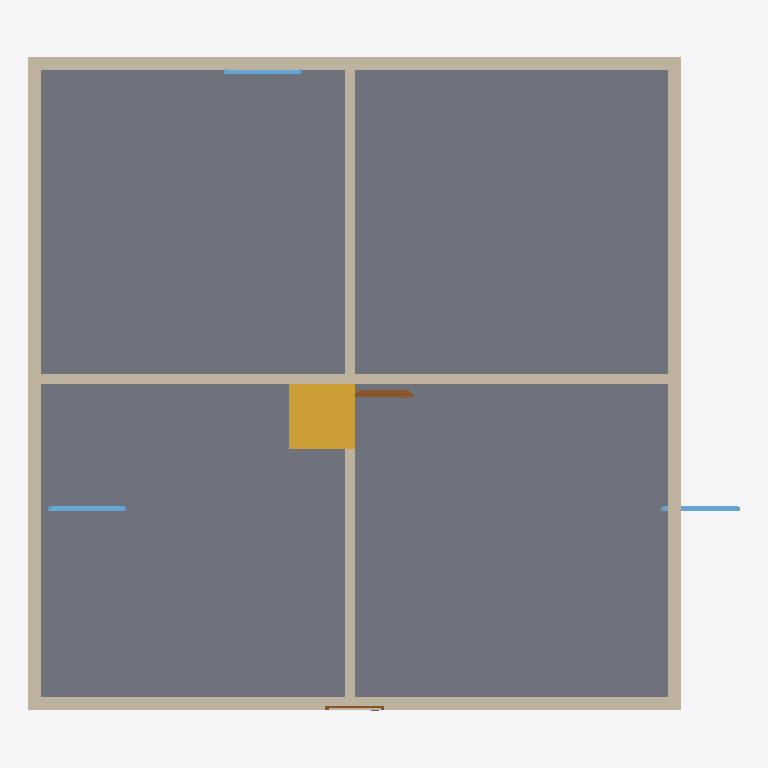
Plan cut of the same IFC building model at storey 'N1' (level 0.00 m, cut at 1.40 m), seen from above with north up, elements coloured by IFC class: 6 walls (beige), 3 windows (light blue), 2 doors (brown), 1 slab (grey), 1 stair (yellow). Cut surfaces are drawn darker.
Extent 10.9 m × 10.0 m × 5.8 m (x, y, z). Storeys (3): N1 at 0.00 m; N2 at 2.80 m; TECHO at 5.60 m. Elements (28): 14 IfcWall, 6 IfcWindow, 4 IfcDoor, 3 IfcSlab, 1 IfcStair.

HEADER;
FILE_DESCRIPTION(('ViewDefinition[DesignTransferView]'),'2;1');
FILE_NAME('/dev/null','2026-09-26T21:40:56+00:00',(''),(''),'IfcOpenShell 0.8.5','IfcOpenShell 0.8.5','Nobody');
FILE_SCHEMA(('IFC4'));
ENDSEC;
DATA;
#1=IFCPROJECT('3j$AYYPHL6iOKBfrWKYMM_',$,'EDIFICIO-YVAN-TRUJILLO-01',$,$,$,$,(#10),#5);
#13=IFCSITE('0DXrokIrn13e_6$a8pkeiY',$,'SITE',$,$,$,$,$,$,$,$,$,$,$);
#14=IFCBUILDING('3F64upDjTDX8zC4NGd_rsf',$,'BUILDING',$,$,$,$,$,$,$,$,$);
#15=IFCBUILDINGSTOREY('16RaBU_ZXBRQ3thJhjq18u',$,'N1',$,'ELEMENT',$,$,$,$,0.0);
#16=IFCBUILDINGSTOREY('0CeuWuo0zE9QoBsOV6fRog',$,'N2',$,'ELEMENT',$,$,$,$,2.8);
#17=IFCBUILDINGSTOREY('3N2fjrIHH1WA9yWLREQbcf',$,'TECHO',$,'ELEMENT',$,$,$,$,5.6);
#331=IFCSLAB('2hMnRCA3D4zADVKFHt0xCd',$,'SLAB-N1',$,$,#348,#338,$,.FLOOR.);
#21=IFCWALL('1jy_XkU_59dv_YKK7Yal7D',$,'EXT-S-N1','MATERIAL=CONCRETE',$,#43,#37,$,.SOLIDWALL.);
#44=IFCWALL('3TalwHIVv2$91HDD$ejbAr',$,'EXT-E-N1','MATERIAL=CONCRETE',$,#65,#60,$,.SOLIDWALL.);
#88=IFCWALL('2IGN1uPVT5BfnwVtkWZzDM',$,'EXT-W-N1','MATERIAL=CONCRETE',$,#109,#104,$,.SOLIDWALL.);
#66=IFCWALL('3T6qViMZH2nvc9STtYByye',$,'EXT-N-N1','MATERIAL=CONCRETE',$,#87,#82,$,.SOLIDWALL.);
#132=IFCWALL('3jlsJIWlb6$89IQVDd4Ytb',$,'INT-C-N1','MATERIAL=MASONRY',$,#153,#148,$,.PARTITIONING.);
#110=IFCWALL('1YbxBuVCL9BBPgGV9b8rIr',$,'INT-M-N1','MATERIAL=MASONRY',$,#131,#126,$,.PARTITIONING.);
#1288=IFCSTAIR('1BEozjFKvAtucwmCIC8YVd',$,'ESC-1','14 peldaños; ancho 1.00 m; conecta N1-N2','STRAIGHT_RUN',#1305,#1295,$,.USERDEFINED.);
#500=IFCDOOR('2POcohGy91Iv6xstKbMfrs',$,'P-2',$,$,#584,#574,$,2.1,0.9,.DOOR.,$,$);
#809=IFCWINDOW('0d45IvOuvF7QPYgSXBD_5E',$,'V-1',$,$,#863,#853,$,1.2,1.2,.WINDOW.,$,$);
#882=IFCWINDOW('0FZymvMeb8yB_zd$aNJmIt',$,'V-2',$,$,#936,#926,$,1.2,1.2,.WINDOW.,$,$);
#955=IFCWINDOW('2IlkAL6gzEsf4ij$mJf64L',$,'V-3',$,$,#1009,#999,$,1.2,1.2,.WINDOW.,$,$);
#397=IFCDOOR('140zfyPy51fAM429XEJYQK',$,'P-1',$,$,#481,#471,$,2.1,0.9,.DOOR.,$,$);
ENDSEC;
